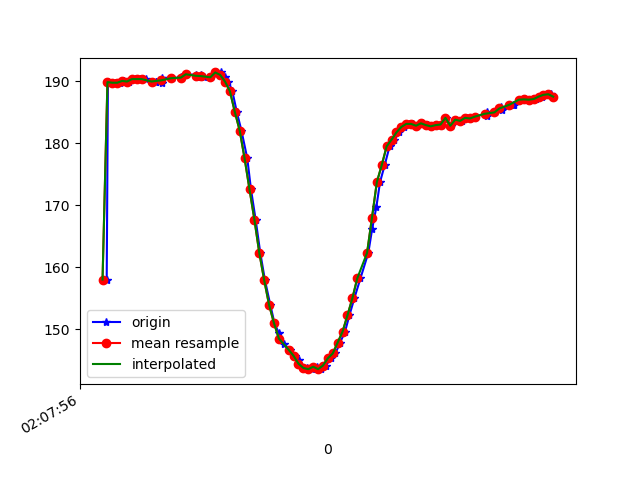

Source data for this figure (header and first rows):
1617847676357, 543319965518618, 158.00781, -241.99219, -54.6875
1617847676362, 543319987890734, 189.9, -260.2, -77.44
1617847676373, 543320003822855, 189.7, -260.6, -77.34
1617847676391, 543320022868148, 189.7, -261, -77.83
1617847676412, 543320041913442, 189.7, -260.7, -77.73
1617847676429, 543320061050299, 190, -260.4, -78.52
1617847676448, 543320080095593, 189.9, -260.1, -77.64
1617847676471, 543320099293493, 190.3, -260.1, -77.83
1617847676491, 543320118338787, 190.3, -260, -77.73
1617847676518, 543320137994507, 190.3, -259.7, -77.83
1617847676557, 543320157100843, 189.9, -260.1, -77.34
1617847676559, 543320176237700, 189.9, -261.3, -77.44
1617847676581, 543320195435600, 189.7, -261.6, -78.12
1617847676584, 543320214633501, 190.5, -260.8, -77.83
1617847676622, 543320233617752, 190.5, -261.7, -77.73
1617847676625, 543320252724088, 190.4, -261.3, -77.15
1617847676660, 543320271769381, 190.6, -261, -78.42
1617847676662, 543320291119888, 190.5, -262.1, -77.73
1617847676682, 543320310348309, 191.1, -261.8, -78.42
1617847676721, 543320329546210, 191, -262.2, -77.83
1617847676724, 543320348713588, 190.7, -262.3, -78.32
1617847676743, 543320367789403, 191, -262.1, -77.73
1617847676755, 543320386956782, 190.6, -261.7, -77.15
1617847676783, 543320405879991, 190.6, -261.8, -78.12
1617847676803, 543320425289813, 191.4, -261.7, -77.44
1617847676823, 543320444731883, 191.4, -259.2, -77.15
1617847676839, 543320463960305, 190.6, -256.8, -75.68
1617847676854, 543320483188726, 189.9, -252.8, -74.51
1617847676870, 543320502813924, 188.4, -247.9, -71.88
1617847676888, 543320521401399, 185.1, -241.7, -68.36
1617847676907, 543320540416171, 182, -237.5, -63.87
1617847676931, 543320559491986, 177.5, -233.4, -59.57
1617847676946, 543320578689886, 172.6, -230.5, -53.61
1617847676965, 543320597796222, 167.7, -228.9, -47.56
1617847676984, 543320616872037, 162.3, -229.1, -41.89
1617847677003, 543320636008895, 157.9, -229.9, -36.43
1617847677025, 543320655084709, 153.9, -231.5, -31.45
1617847677042, 543320674282610, 151, -232.8, -25.29
1617847677060, 543320693388946, 149.3, -234.7, -20.31
1617847677079, 543320712403718, 147.7, -236, -17.09
1617847677105, 543320731479533, 146.7, -237.4, -14.65
1617847677127, 543320750738476, 145.7, -238.3, -13.96
1617847677141, 543320769905855, 145, -238.9, -13.38
1617847677156, 543320789103755, 143.8, -239.4, -14.36
1617847677175, 543320808332176, 143.8, -239.8, -15.33
1617847677197, 543320827499555, 143.6, -239.6, -18.26
1617847677214, 543320846636413, 143.9, -239.6, -20.21
1617847677233, 543320865834313, 143.6, -239.5, -23.14
1617847677252, 543320884971170, 144.1, -239.2, -25.78
1617847677272, 543320904169070, 145.3, -238.2, -28.71
1617847677291, 543320923366970, 146.1, -237.9, -33.2
1617847677310, 543320942870084, 147.9, -238.2, -38.18
1617847677330, 543320962129026, 149.6, -239.9, -45.02
1617847677348, 543320981113277, 152.2, -242.2, -51.95
1617847677368, 543321000524827, 155, -245, -58.2
1617847677393, 543321019844812, 158.2, -249.1, -63.09
1617847677425, 543321038706978, 162.3, -254.7, -69.43
1617847677441, 543321057660708, 166.2, -260.5, -72.85
1617847677458, 543321076858608, 169.7, -264.6, -74.9
1617847677473, 543321096025986, 173.7, -267.9, -75.98
1617847677492, 543321115223887, 176.5, -270.7, -77.44
... 36 more rows
